Run: headless pygame with SDL's dummy video driver; simulated clock (each Clock.tick advances the game by its frame time, no real sleeping); random seed 0; keys injected as events and as key.get_pressed() state; mouse plan: one left click at the window centre at the start of phase 2, then a move to the lower-right quarter at the start of phase 3.
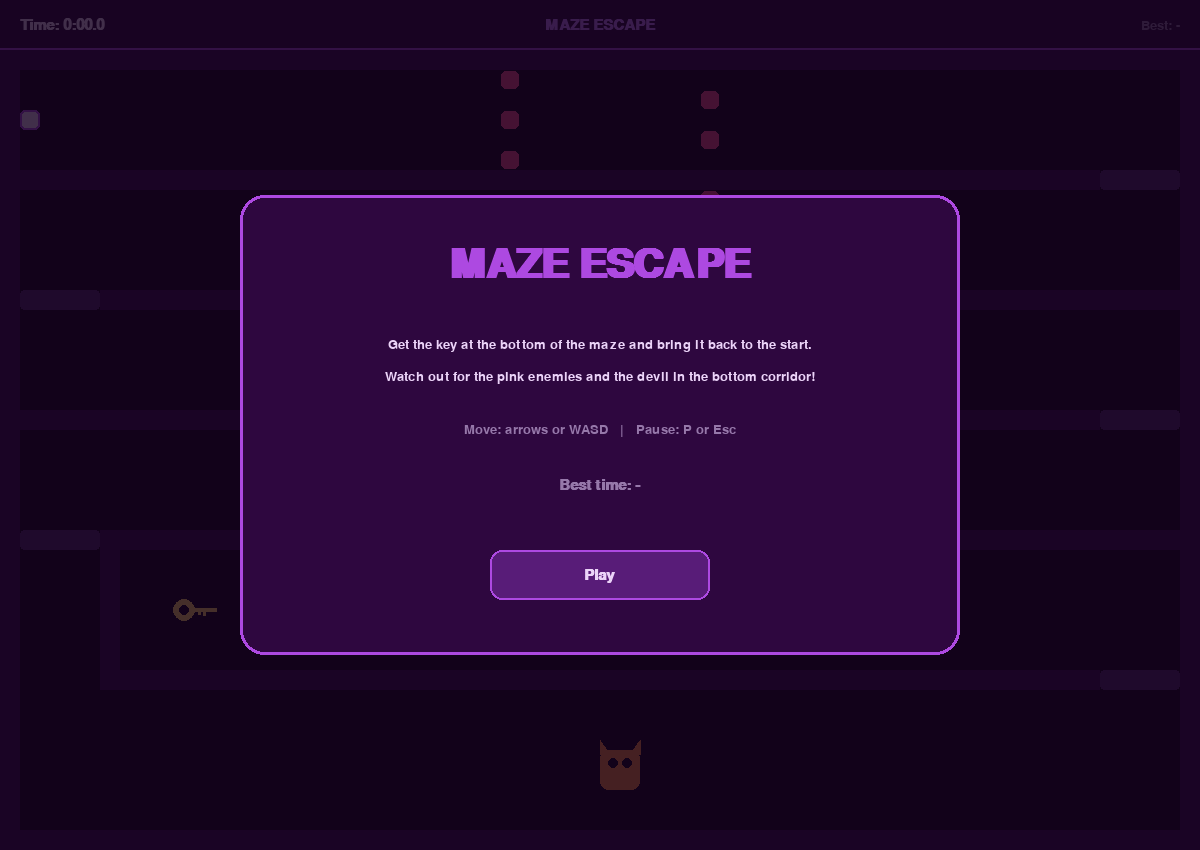
Frame 1 of 4 · flips 1–60 · no input
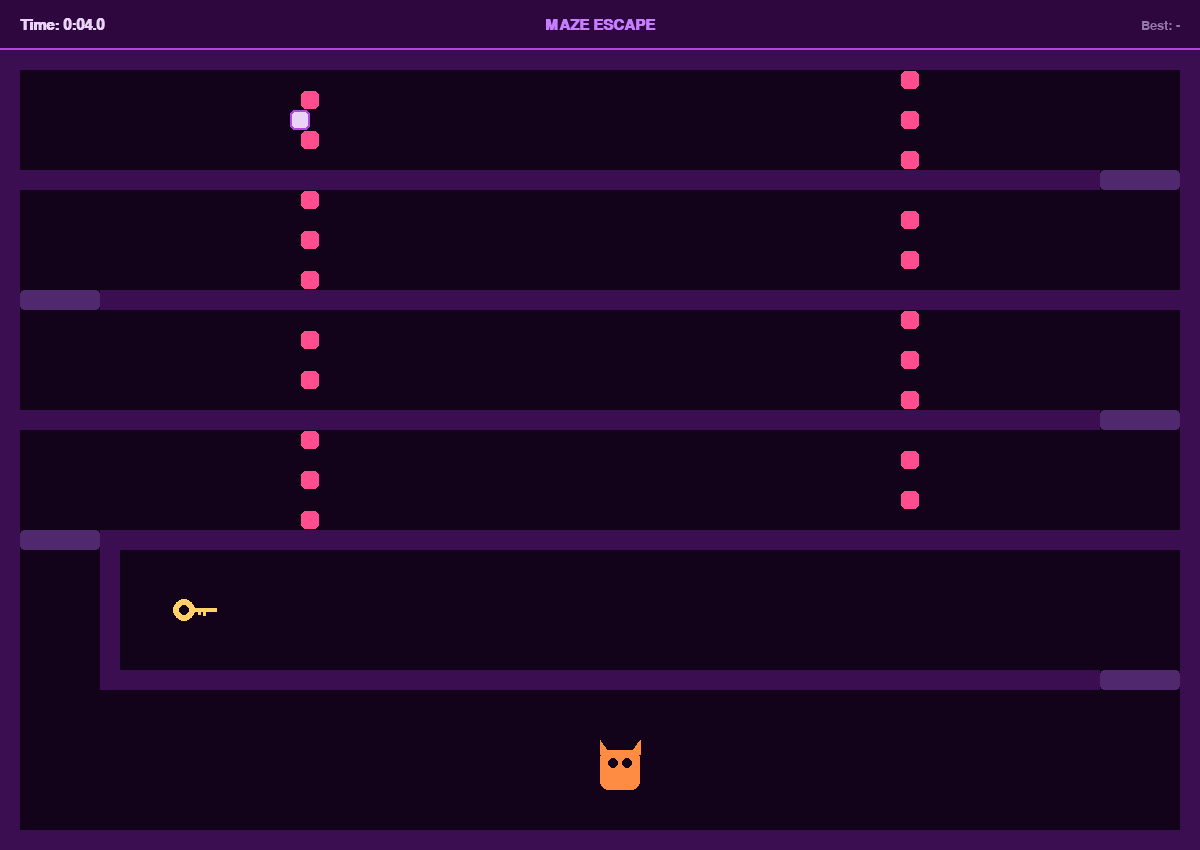
Frame 2 of 4 · flips 61–180 · clicked the window centre · tapped SPACE, RETURN · held RIGHT (→), D
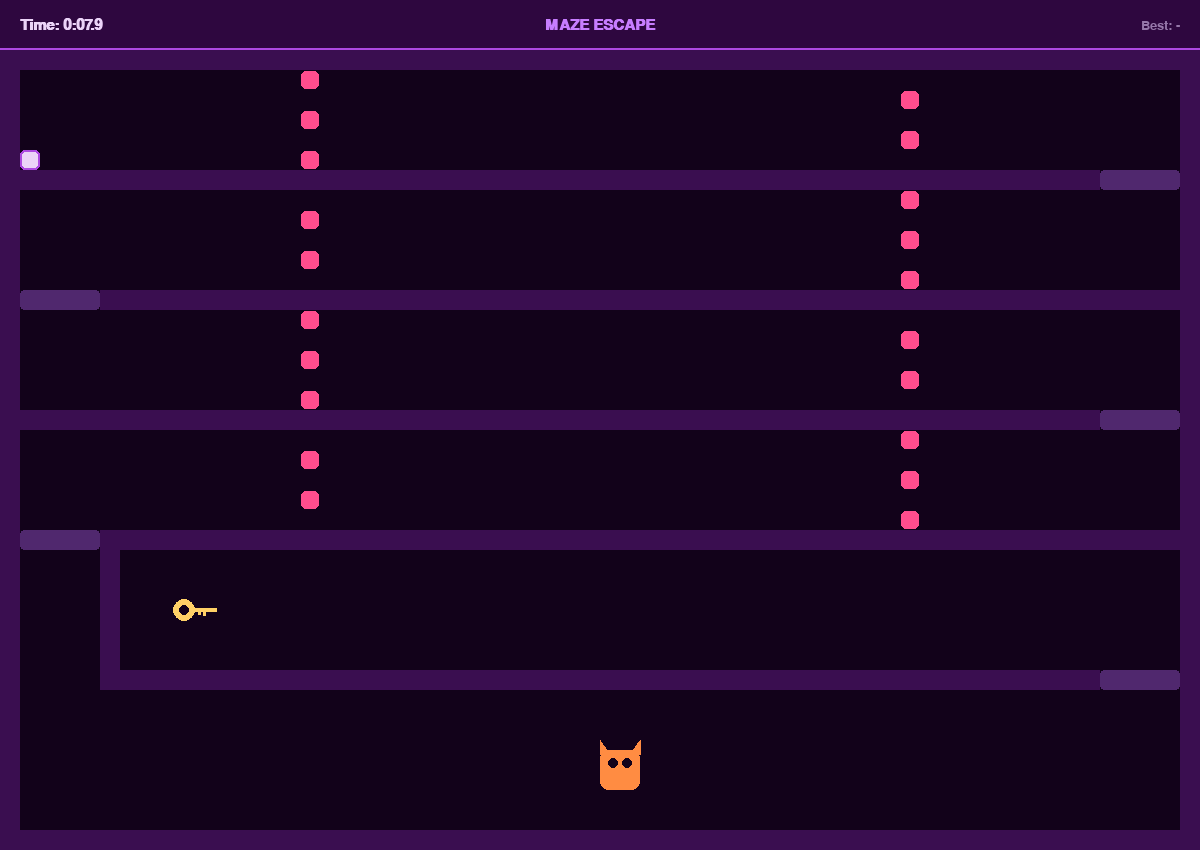
Frame 3 of 4 · flips 181–300 · moved the mouse to the lower-right quarter · held DOWN (↓), S
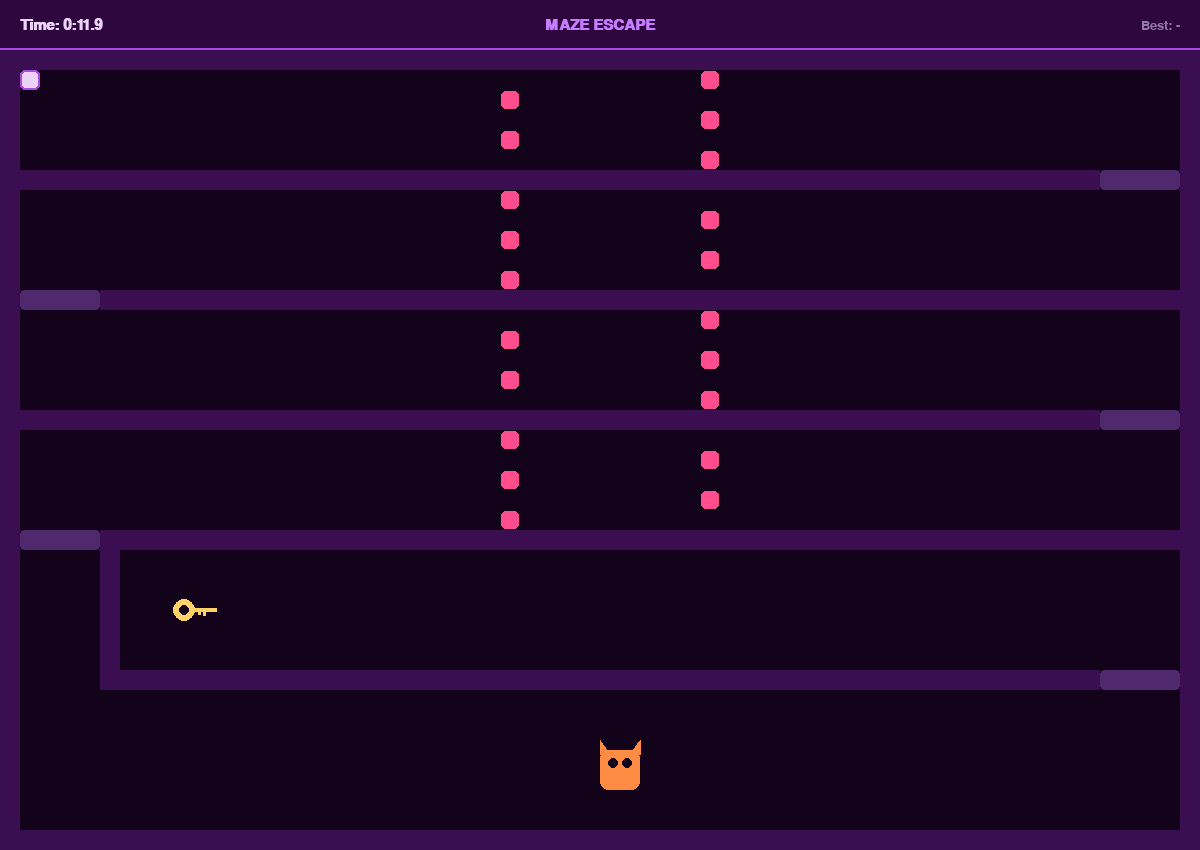
Frame 4 of 4 · flips 301–420 · held LEFT (←), A, UP (↑), W

The pygame program that drew these frames:

import json
import math
from pathlib import Path
import pygame as py

# ---------- settings
CELL = 20                  # size of one square in pixels
COLS, ROWS = 60, 40        # board size in squares
TOP_BAR = 50               # space for the timer at the top
WIDTH = COLS * CELL
HEIGHT = ROWS * CELL + TOP_BAR
FPS = 30                   # the game logic runs 30 times per second

PLAYER_SPEED = 0.5         # squares per frame
ENEMY_SPEED = 0.25
ENEMY_MIN_X, ENEMY_MAX_X = 10, 50     # enemies bounce between these columns
DEVIL_SPEED = 0.15         # slower than the player, so you can run away
DEVIL_SIZE = 2

# ---------- the level (all positions are in squares: x, y, width, height)
PLAYER_START = (1, 3)
KEY_POS = (9, 27.5)
GATE = (1, 1, 1, 5)        # appears at the start after you pick up the key

WALLS = [
    (0, 0, 60, 1), (0, 0, 1, 40), (0, 39, 60, 1), (59, 0, 1, 40),   # border
    (0, 6, 55, 1),
    (5, 12, 55, 1),
    (0, 18, 55, 1),
    (5, 24, 55, 1),
    (5, 24, 1, 8),
    (5, 31, 50, 1),
]

# (checkpoint area, where you come back after dying)
CHECKPOINTS = [
    ((55, 6, 4, 1), (57, 6)),
    ((1, 12, 4, 1), (2, 12)),
    ((55, 18, 4, 1), (57, 18)),
    ((1, 24, 4, 1), (2, 24)),
    ((55, 31, 4, 1), (57, 31)),
]

# two groups of enemies moving left and right; each number is the row of one enemy
ENEMY_ROWS_A = [1, 3, 5, 8, 10, 13, 15, 17, 20, 22]   # start on the left
ENEMY_ROWS_B = [2, 4, 7, 9, 11, 14, 16, 19, 21, 23]   # start on the right

DEVIL_HOME = (30, 35)
DEVIL_ZONE = (1, 32, 58, 7)                 # the bottom corridor, where the devil hunts
DEVIL_MIN = (1, 32)                         # the devil can't leave the corridor
DEVIL_MAX = (59 - DEVIL_SIZE, 39 - DEVIL_SIZE)

MOVE_KEYS = {
    "left": (py.K_LEFT, py.K_a),
    "right": (py.K_RIGHT, py.K_d),
    "up": (py.K_UP, py.K_w),
    "down": (py.K_DOWN, py.K_s),
}
BEST_TIME_FILE = Path(__file__).with_name("best_time.json")

# ---------- colors (dark theme, same as my portfolio)
BACKGROUND = (18, 2, 26)          # #12021A
WALL = (58, 14, 80)
PANEL = (46, 7, 63)               # #2E073F
PURPLE = (173, 73, 225)           # #AD49E1
LIGHT_PURPLE = (199, 125, 255)    # #C77DFF
TEXT = (235, 211, 248)            # #EBD3F8
MUTED = (150, 120, 170)
CHECKPOINT = (80, 40, 110)
PLAYER = (235, 211, 248)
ENEMY = (255, 77, 141)
DEVIL = (255, 140, 66)
GOLD = (255, 209, 102)
BUTTON = (88, 28, 120)
BUTTON_HOVER = (120, 45, 165)


# ---------- best time
def load_best_time():
    """Read the best time from the file, or None if there isn't one yet."""
    try:
        return float(json.loads(BEST_TIME_FILE.read_text())["best_time"])
    except Exception:
        return None


def save_best_time(seconds):
    try:
        BEST_TIME_FILE.write_text(json.dumps({"best_time": round(seconds, 2)}))
    except Exception:
        pass  # if saving fails, the game still works


# ---------- small helpers
def format_time(seconds):
    """75.3 -> '1:15.3' (minutes:seconds.tenths)"""
    seconds = round(seconds, 1)   # round first, so 59.96 doesn't become '0:60.0'
    minutes, rest = divmod(seconds, 60)
    return f"{int(minutes)}:{rest:04.1f}"


def overlaps(a, b):
    """Do two boxes (x, y, w, h) overlap? Touching edges don't count."""
    return (a[0] < b[0] + b[2] and a[0] + a[2] > b[0] and
            a[1] < b[1] + b[3] and a[1] + a[3] > b[1])


def step_towards(current, target, speed):
    """Move a number one step towards the target, without jumping past it."""
    if abs(target - current) <= speed:
        return target
    return current + speed if target > current else current - speed


def clamp(value, low, high):
    return max(low, min(value, high))


def cell_rect(x, y, w=1, h=1):
    """Change a position in squares into a rectangle in pixels (below the top bar)."""
    return py.Rect(round(x * CELL), round(y * CELL) + TOP_BAR, round(w * CELL), round(h * CELL))


class Button:
    def __init__(self, text, center, width=220, height=50):
        self.text = text
        self.rect = py.Rect(0, 0, width, height)
        self.rect.center = center

    def draw(self, surface, font):
        color = BUTTON_HOVER if self.rect.collidepoint(py.mouse.get_pos()) else BUTTON
        py.draw.rect(surface, color, self.rect, border_radius=12)
        py.draw.rect(surface, PURPLE, self.rect, width=2, border_radius=12)
        label = font.render(self.text, True, TEXT)
        surface.blit(label, label.get_rect(center=self.rect.center))

    def clicked(self, event):
        return (event.type == py.MOUSEBUTTONDOWN and event.button == 1
                and self.rect.collidepoint(event.pos))


class Game:
    def __init__(self):
        py.init()
        py.display.set_caption("Maze Escape")
        self.screen = py.display.set_mode((WIDTH, HEIGHT))
        self.clock = py.time.Clock()

        fonts = "poppins,segoeui,arial"
        self.font_title = py.font.SysFont(fonts, 60, bold=True)
        self.font_mid = py.font.SysFont(fonts, 22, bold=True)
        self.font_small = py.font.SysFont(fonts, 20)

        center_x = WIDTH // 2
        center_y = HEIGHT // 2
        self.play_button = Button("Play", (center_x, center_y + 150))
        self.resume_button = Button("Resume", (center_x, center_y + 10))
        self.pause_menu_button = Button("Menu", (center_x, center_y + 75))
        self.again_button = Button("Play again", (center_x - 120, center_y + 110))
        self.won_menu_button = Button("Menu", (center_x + 120, center_y + 110))

        self.best_time = load_best_time()
        self.state = "menu"     # "menu", "playing", "paused" or "won"

        # enemies keep moving in every state, so the menu has a moving background
        self.enemy_a_x, self.enemy_a_dir = ENEMY_MIN_X, 1
        self.enemy_b_x, self.enemy_b_dir = ENEMY_MAX_X, -1
        self.new_game()

    def new_game(self):
        self.player_x, self.player_y = PLAYER_START
        self.respawn = PLAYER_START
        self.devil_x, self.devil_y = DEVIL_HOME
        self.has_key = False
        self.elapsed = 0.0
        self.new_record = False

    def start(self):
        self.new_game()
        self.state = "playing"

    # ---------- positions as boxes (x, y, w, h)
    def player_box(self, dx=0, dy=0):
        return (self.player_x + dx, self.player_y + dy, 1, 1)

    def enemy_boxes(self):
        return ([(self.enemy_a_x, row, 1, 1) for row in ENEMY_ROWS_A] +
                [(self.enemy_b_x, row, 1, 1) for row in ENEMY_ROWS_B])

    def devil_box(self):
        return (self.devil_x, self.devil_y, DEVIL_SIZE, DEVIL_SIZE)

    def key_box(self):
        return (KEY_POS[0], KEY_POS[1], 1, 1)

    # ---------- game logic
    def can_move(self, dx, dy):
        moved = self.player_box(dx, dy)
        return not any(overlaps(moved, wall) for wall in WALLS)

    def move_player(self):
        keys = py.key.get_pressed()
        held = {name: any(keys[k] for k in codes) for name, codes in MOVE_KEYS.items()}
        if held["right"] and self.can_move(PLAYER_SPEED, 0):
            self.player_x += PLAYER_SPEED
        if held["left"] and self.can_move(-PLAYER_SPEED, 0):
            self.player_x -= PLAYER_SPEED
        if held["up"] and self.can_move(0, -PLAYER_SPEED):
            self.player_y -= PLAYER_SPEED
        if held["down"] and self.can_move(0, PLAYER_SPEED):
            self.player_y += PLAYER_SPEED

    def move_enemies(self):
        self.enemy_a_x += ENEMY_SPEED * self.enemy_a_dir
        if self.enemy_a_x >= ENEMY_MAX_X or self.enemy_a_x <= ENEMY_MIN_X:
            self.enemy_a_dir *= -1
        self.enemy_b_x += ENEMY_SPEED * self.enemy_b_dir
        if self.enemy_b_x >= ENEMY_MAX_X or self.enemy_b_x <= ENEMY_MIN_X:
            self.enemy_b_dir *= -1

    def move_devil(self):
        """The devil chases you in the bottom corridor, and goes home when you leave."""
        if overlaps(self.player_box(), DEVIL_ZONE):
            # aim the middle of the devil at the middle of the player
            target_x = self.player_x + 0.5 - DEVIL_SIZE / 2
            target_y = self.player_y + 0.5 - DEVIL_SIZE / 2
        else:
            target_x, target_y = DEVIL_HOME
        self.devil_x = clamp(step_towards(self.devil_x, target_x, DEVIL_SPEED), DEVIL_MIN[0], DEVIL_MAX[0])
        self.devil_y = clamp(step_towards(self.devil_y, target_y, DEVIL_SPEED), DEVIL_MIN[1], DEVIL_MAX[1])

    def update(self, dt):
        self.move_enemies()
        if self.state != "playing":
            return

        self.elapsed += dt
        self.move_player()
        player = self.player_box()

        for area, respawn in CHECKPOINTS:
            if overlaps(player, area):
                self.respawn = respawn

        if not self.has_key and overlaps(player, self.key_box()):
            self.has_key = True

        if self.has_key and overlaps(player, GATE):
            self.win()
            return

        self.move_devil()

        for danger in self.enemy_boxes() + [self.devil_box()]:
            if overlaps(player, danger):
                self.player_x, self.player_y = self.respawn
                self.devil_x, self.devil_y = DEVIL_HOME   # so it doesn't wait at the checkpoint
                break

    def win(self):
        self.state = "won"
        self.new_record = self.best_time is None or self.elapsed < self.best_time
        if self.new_record:
            self.best_time = self.elapsed
            save_best_time(self.best_time)

    # ---------- input
    def is_key(self, event, *keys):
        return event.type == py.KEYDOWN and event.key in keys

    def handle_event(self, event):
        if self.state == "menu":
            if self.is_key(event, py.K_RETURN, py.K_SPACE) or self.play_button.clicked(event):
                self.start()

        elif self.state == "playing":
            if self.is_key(event, py.K_p, py.K_ESCAPE):
                self.state = "paused"
            elif event.type == py.WINDOWFOCUSLOST:
                self.state = "paused"    # auto-pause when you click outside the game

        elif self.state == "paused":
            if self.is_key(event, py.K_p, py.K_ESCAPE, py.K_RETURN, py.K_SPACE) or self.resume_button.clicked(event):
                self.state = "playing"
            elif self.is_key(event, py.K_m) or self.pause_menu_button.clicked(event):
                self.new_game()
                self.state = "menu"

        elif self.state == "won":
            if self.is_key(event, py.K_RETURN, py.K_SPACE, py.K_r) or self.again_button.clicked(event):
                self.start()
            elif self.is_key(event, py.K_ESCAPE, py.K_m) or self.won_menu_button.clicked(event):
                self.new_game()
                self.state = "menu"

    # ---------- drawing helpers
    def text(self, text, font, color, **position):
        """Draw text placed like a Rect, e.g. text(..., center=(x, y)) or midleft=(x, y)."""
        image = font.render(text, True, color)
        self.screen.blit(image, image.get_rect(**position))

    def draw_overlay(self, alpha=200):
        shade = py.Surface((WIDTH, HEIGHT), py.SRCALPHA)
        shade.fill((*BACKGROUND, alpha))
        self.screen.blit(shade, (0, 0))

    def draw_panel(self, width, height):
        """A rounded card in the middle of the screen. Returns its rectangle."""
        rect = py.Rect(0, 0, width, height)
        rect.center = (WIDTH // 2, HEIGHT // 2)
        py.draw.rect(self.screen, PANEL, rect, border_radius=24)
        py.draw.rect(self.screen, PURPLE, rect, width=3, border_radius=24)
        return rect

    def draw_key(self, rect):
        """A key: a ring, a shaft and two teeth."""
        r = rect.w // 3
        head = (rect.left + r, rect.centery)
        py.draw.circle(self.screen, GOLD, head, r)
        py.draw.circle(self.screen, BACKGROUND, head, r // 2)
        py.draw.rect(self.screen, GOLD, (head[0] + r - 1, rect.centery - 2, rect.w - r, 4))
        py.draw.rect(self.screen, GOLD, (rect.right - 4, rect.centery, 3, 6))
        py.draw.rect(self.screen, GOLD, (rect.right - 9, rect.centery, 3, 5))

    def draw_devil(self, rect):
        """The devil: an orange square with horns and eyes."""
        horn = rect.w // 4
        py.draw.polygon(self.screen, DEVIL, [(rect.left, rect.top + 4), (rect.left + horn, rect.top + 4), (rect.left, rect.top - horn)])
        py.draw.polygon(self.screen, DEVIL, [(rect.right, rect.top + 4), (rect.right - horn, rect.top + 4), (rect.right, rect.top - horn)])
        py.draw.rect(self.screen, DEVIL, rect, border_radius=8)
        eye = rect.w // 8
        py.draw.circle(self.screen, BACKGROUND, (rect.left + rect.w // 3, rect.top + rect.h // 3), eye)
        py.draw.circle(self.screen, BACKGROUND, (rect.right - rect.w // 3, rect.top + rect.h // 3), eye)

    # ---------- drawing the game
    def draw_board(self):
        self.screen.fill(BACKGROUND)
        for wall in WALLS:
            py.draw.rect(self.screen, WALL, cell_rect(*wall))

        # the active checkpoint (where you will come back) glows brighter
        for area, respawn in CHECKPOINTS:
            color = LIGHT_PURPLE if respawn == self.respawn else CHECKPOINT
            py.draw.rect(self.screen, color, cell_rect(*area), border_radius=4)

        for enemy in self.enemy_boxes():
            py.draw.rect(self.screen, ENEMY, cell_rect(*enemy).inflate(-2, -2), border_radius=5)
        self.draw_devil(cell_rect(*self.devil_box()))

        if self.has_key:
            # the gate pulses: sin() gives a number that goes smoothly up and down
            pulse = (math.sin(py.time.get_ticks() / 200) + 1) / 2
            color = [int(c * (0.6 + 0.4 * pulse)) for c in GOLD]
            py.draw.rect(self.screen, color, cell_rect(*GATE), border_radius=4)
        else:
            self.draw_key(cell_rect(*self.key_box()).inflate(14, 14))   # drawn bigger than its hitbox

        player = cell_rect(*self.player_box())
        py.draw.rect(self.screen, PLAYER, player, border_radius=5)
        py.draw.rect(self.screen, PURPLE, player, width=2, border_radius=5)

    def draw_top_bar(self):
        py.draw.rect(self.screen, PANEL, (0, 0, WIDTH, TOP_BAR))
        py.draw.line(self.screen, PURPLE, (0, TOP_BAR - 2), (WIDTH, TOP_BAR - 2), 2)
        middle = TOP_BAR // 2

        self.text(f"Time: {format_time(self.elapsed)}", self.font_mid, TEXT, midleft=(20, middle))
        self.text("MAZE ESCAPE", self.font_mid, LIGHT_PURPLE, center=(WIDTH // 2, middle))

        best = "Best: -" if self.best_time is None else f"Best: {format_time(self.best_time)}"
        best_image = self.font_small.render(best, True, MUTED)
        best_rect = best_image.get_rect(midright=(WIDTH - 20, middle))
        self.screen.blit(best_image, best_rect)

        if self.has_key:
            self.text("Got the key - back to the start!", self.font_small, GOLD,
                      midright=(best_rect.left - 30, middle))

    def draw_menu(self):
        self.draw_overlay()
        panel = self.draw_panel(720, 460)
        x = WIDTH // 2
        self.text("MAZE ESCAPE", self.font_title, PURPLE, center=(x, panel.top + 70))
        self.text("Get the key at the bottom of the maze and bring it back to the start.",
                  self.font_small, TEXT, center=(x, panel.top + 150))
        self.text("Watch out for the pink enemies and the devil in the bottom corridor!",
                  self.font_small, TEXT, center=(x, panel.top + 182))
        self.text("Move: arrows or WASD   |   Pause: P or Esc",
                  self.font_small, MUTED, center=(x, panel.top + 235))
        if self.best_time is None:
            self.text("Best time: -", self.font_mid, MUTED, center=(x, panel.top + 290))
        else:
            self.text(f"Best time: {format_time(self.best_time)}", self.font_mid, GOLD, center=(x, panel.top + 290))
        self.play_button.draw(self.screen, self.font_mid)

    def draw_paused(self):
        self.draw_overlay(170)
        panel = self.draw_panel(420, 280)
        self.text("PAUSED", self.font_title, PURPLE, center=(WIDTH // 2, panel.top + 65))
        self.resume_button.draw(self.screen, self.font_mid)
        self.pause_menu_button.draw(self.screen, self.font_mid)

    def draw_won(self):
        self.draw_overlay()
        panel = self.draw_panel(600, 340)
        x = WIDTH // 2
        self.text("YOU ESCAPED!", self.font_title, GOLD, center=(x, panel.top + 70))
        self.text(f"Your time: {format_time(self.elapsed)}", self.font_mid, TEXT, center=(x, panel.top + 145))
        if self.new_record:
            self.text("NEW BEST TIME!", self.font_mid, LIGHT_PURPLE, center=(x, panel.top + 185))
        else:
            self.text(f"Best time: {format_time(self.best_time)}", self.font_small, MUTED, center=(x, panel.top + 185))
        self.again_button.draw(self.screen, self.font_mid)
        self.won_menu_button.draw(self.screen, self.font_mid)

    def draw(self):
        self.draw_board()
        self.draw_top_bar()
        if self.state == "menu":
            self.draw_menu()
        elif self.state == "paused":
            self.draw_paused()
        elif self.state == "won":
            self.draw_won()
        py.display.flip()

    # ---------- main loop
    def run(self):
        while True:
            dt = self.clock.tick(FPS) / 1000    # seconds since the last frame
            for event in py.event.get():
                if event.type == py.QUIT:
                    py.quit()
                    return
                self.handle_event(event)
            self.update(dt)
            self.draw()


if __name__ == "__main__":
    Game().run()
